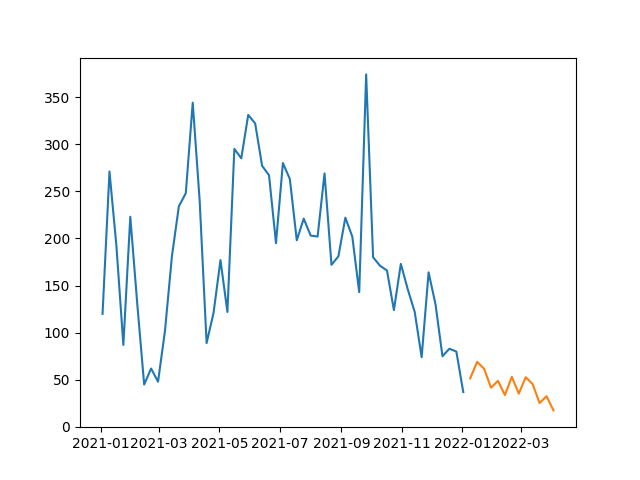

Source data for this figure (header and first rows):
, prediction
2022-01-09, 51.65
2022-01-16, 69.05
2022-01-23, 61.76
2022-01-30, 41.68
2022-02-06, 48.89
2022-02-13, 33.86
2022-02-20, 53.24
2022-02-27, 35.36
2022-03-06, 52.76
2022-03-13, 45.48
2022-03-20, 25.4
2022-03-27, 32.6
2022-04-03, 17.57
